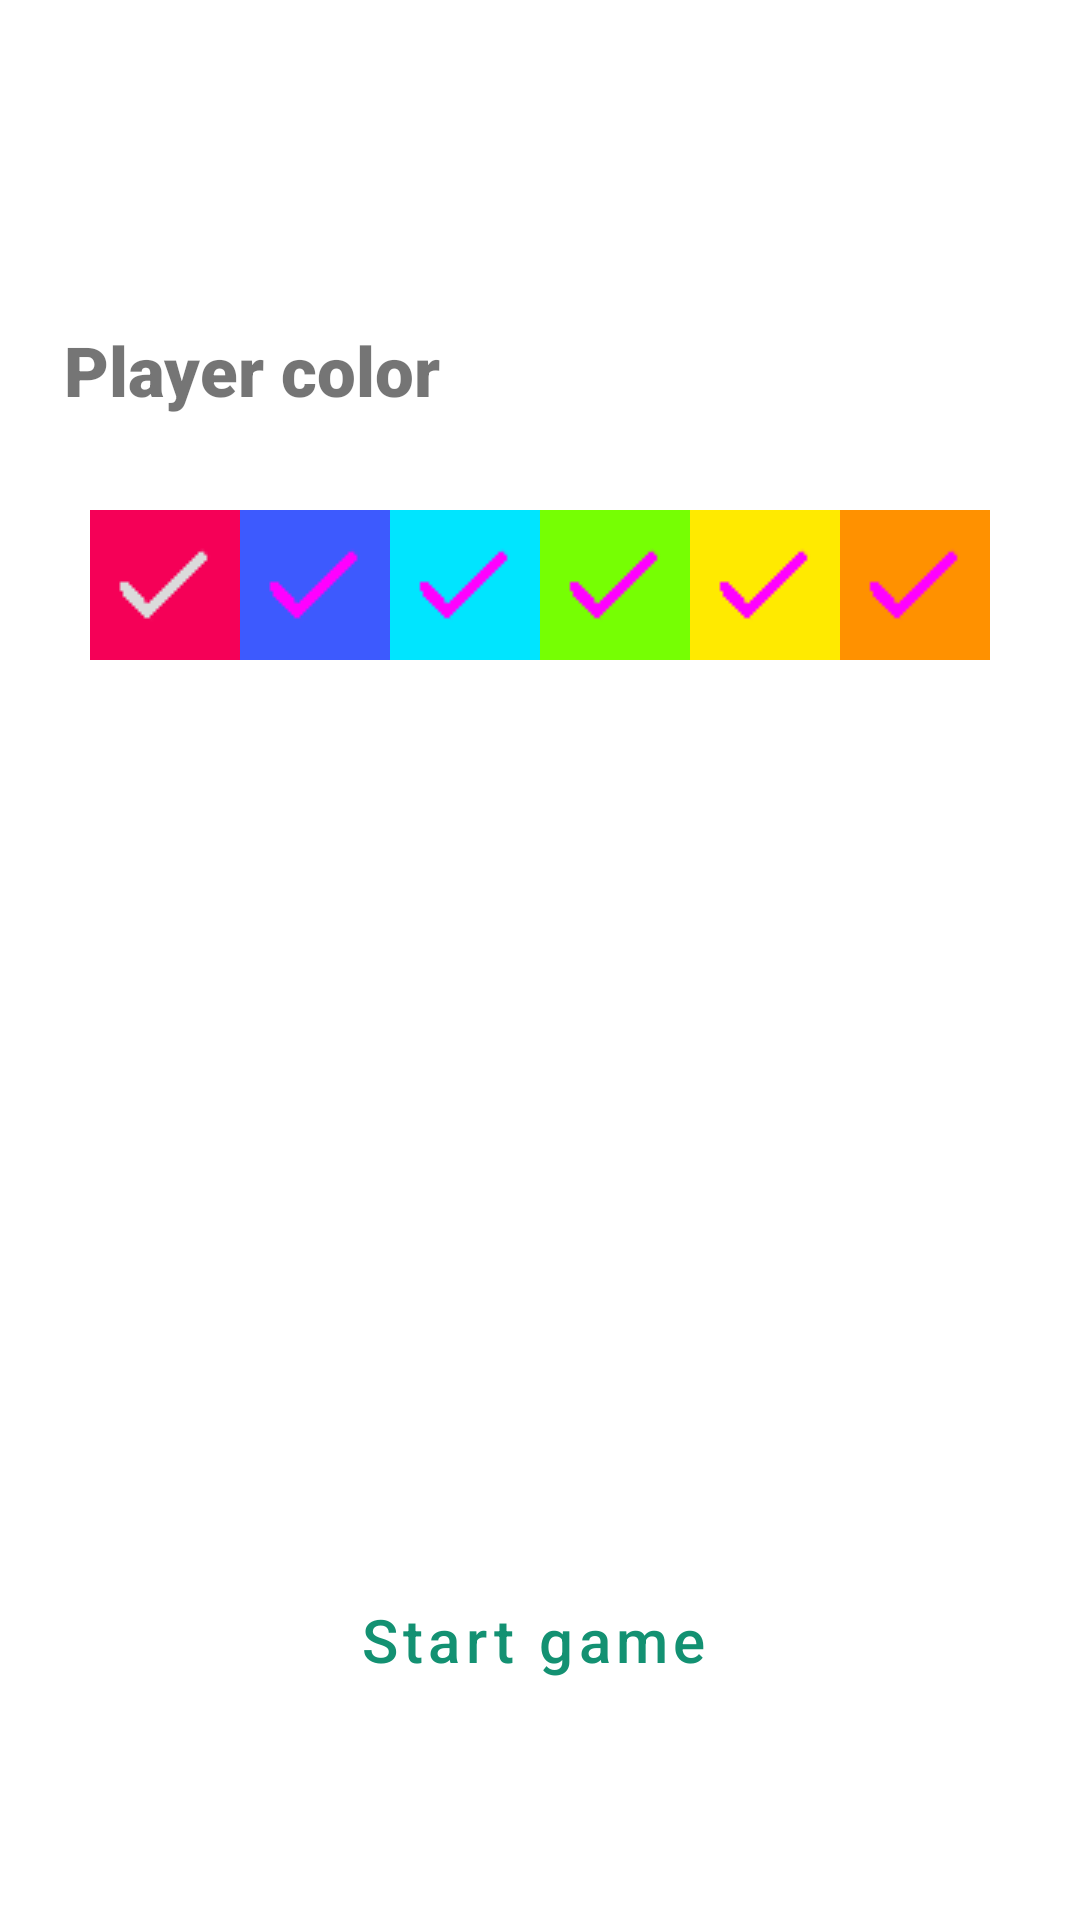

Here is an Android app screen rendered from its layout file. Give the layout XML and the strings, colors and styles it references.
<!-- AndroidManifest.xml: application theme Theme.Snake -->
<!-- res/layout/fragment_setup_player.xml -->
<?xml version="1.0" encoding="utf-8"?>
<androidx.constraintlayout.widget.ConstraintLayout xmlns:android="http://schemas.android.com/apk/res/android"
    xmlns:app="http://schemas.android.com/apk/res-auto"
    xmlns:tools="http://schemas.android.com/tools"
    android:layout_width="match_parent"
    android:layout_height="match_parent"
    tools:context=".setupPlayer.SetupPlayerFragment">

    <TextView
        android:id="@+id/player_color"
        style="@style/SettingLargeText"
        android:layout_width="147dp"
        android:layout_height="42dp"
        android:layout_marginTop="108dp"
        android:text="@string/player_color"
        android:textSize="23sp"
        app:fontFamily="sans-serif-black"
        app:layout_constraintEnd_toEndOf="parent"
        app:layout_constraintHorizontal_bias="0.1"
        app:layout_constraintStart_toStartOf="parent"
        app:layout_constraintTop_toTopOf="parent"
        app:textAllCaps="false" />

    <RadioGroup
        android:layout_width="300dp"
        android:layout_height="50dp"
        android:layout_marginTop="20dp"
        android:checkedButton="@id/player_color_1"
        android:orientation="horizontal"
        app:layout_constraintEnd_toEndOf="parent"
        app:layout_constraintStart_toStartOf="parent"
        app:layout_constraintTop_toBottomOf="@+id/player_color">

        <RadioButton
            android:id="@+id/player_color_1"
            style="@style/ColorRadioButton"
            android:buttonTint="@color/white"
            android:background="@color/snakes_1" />

        <RadioButton
            android:id="@+id/player_color_2"
            style="@style/ColorRadioButton"
            android:background="@color/snakes_2" />

        <RadioButton
            android:id="@+id/player_color_3"
            style="@style/ColorRadioButton"

            android:background="@color/snakes_3" />

        <RadioButton
            android:id="@+id/player_color_4"
            style="@style/ColorRadioButton"
            android:background="@color/snakes_4" />

        <RadioButton
            android:id="@+id/player_color_5"
            style="@style/ColorRadioButton"
            android:background="@color/snakes_5" />

        <RadioButton
            android:id="@+id/player_color_6"
            style="@style/ColorRadioButton"
            android:background="@color/snakes_6" />
    </RadioGroup>

    <Button
        android:id="@+id/button_start_game"
        style="@style/Widget.MaterialComponents.Button.OutlinedButton.Icon"
        android:layout_width="200dp"
        android:layout_height="67dp"
        android:layout_marginStart="158dp"
        android:layout_marginEnd="159dp"
        android:layout_marginBottom="60dp"
        android:text="@string/start_game"
        android:textSize="20dp"
        android:textAllCaps="false"
        android:textColor="@color/menu_button"
        app:layout_constraintBottom_toBottomOf="parent"
        app:layout_constraintEnd_toEndOf="parent"
        app:layout_constraintStart_toStartOf="parent" />

</androidx.constraintlayout.widget.ConstraintLayout>
<!-- resources referenced by this layout -->
<resources>
  <color name="menu_button">#139172</color>
  <color name="snakes_1">#F50057</color>
  <color name="snakes_2">#3D5AFE</color>
  <color name="snakes_3">#00E5FF</color>
  <color name="snakes_4">#76FF03</color>
  <color name="snakes_5">#FFEA00</color>
  <color name="snakes_6">#FF9100</color>
  <color name="white">#FFFFFFFF</color>
  <string name="player_color">Player color</string>
  <string name="start_game">Start game</string>
  <style name="ColorRadioButton" parent="Widget.Material3.CompoundButton.RadioButton">
          <item name="android:layout_width">match_parent</item>
          <item name="android:layout_height">wrap_content</item>
          <item name="android:layout_weight">1</item>
          <item name="android:button">@drawable/color_picker_click</item>
      </style>
  <style name="SettingLargeText" parent="Widget.AppCompat.TextView">
          <item name="android:textSize">20sp</item>
      </style>
  <style name="Theme.Snake" parent="Theme.MaterialComponents.DayNight.DarkActionBar">
          
          <item name="colorPrimary">@color/ic_channel_background</item>
          <item name="colorPrimaryVariant">@color/primary_dark</item>
          <item name="colorOnPrimary">@color/white</item>
          <item name="android:navigationBarColor">@color/navigation_bar</item>
          
          <item name="colorSecondary">@color/teal_200</item>
          <item name="colorSecondaryVariant">@color/teal_700</item>
          <item name="colorOnSecondary">@color/black</item>
          
          <item name="android:statusBarColor" tools:targetApi="l">?attr/colorPrimaryVariant</item>
          
      </style>
  <!-- drawable color_picker_click: png bitmap (drawable, 3147 bytes) -->
  <color name="ic_channel_background">#DBDBDB</color>
  <color name="primary_dark">#00A655</color>
  <color name="navigation_bar">#00A655</color>
  <color name="teal_200">#FF03DAC5</color>
  <color name="teal_700">#FF018786</color>
  <color name="black">#FF000000</color>
</resources>
